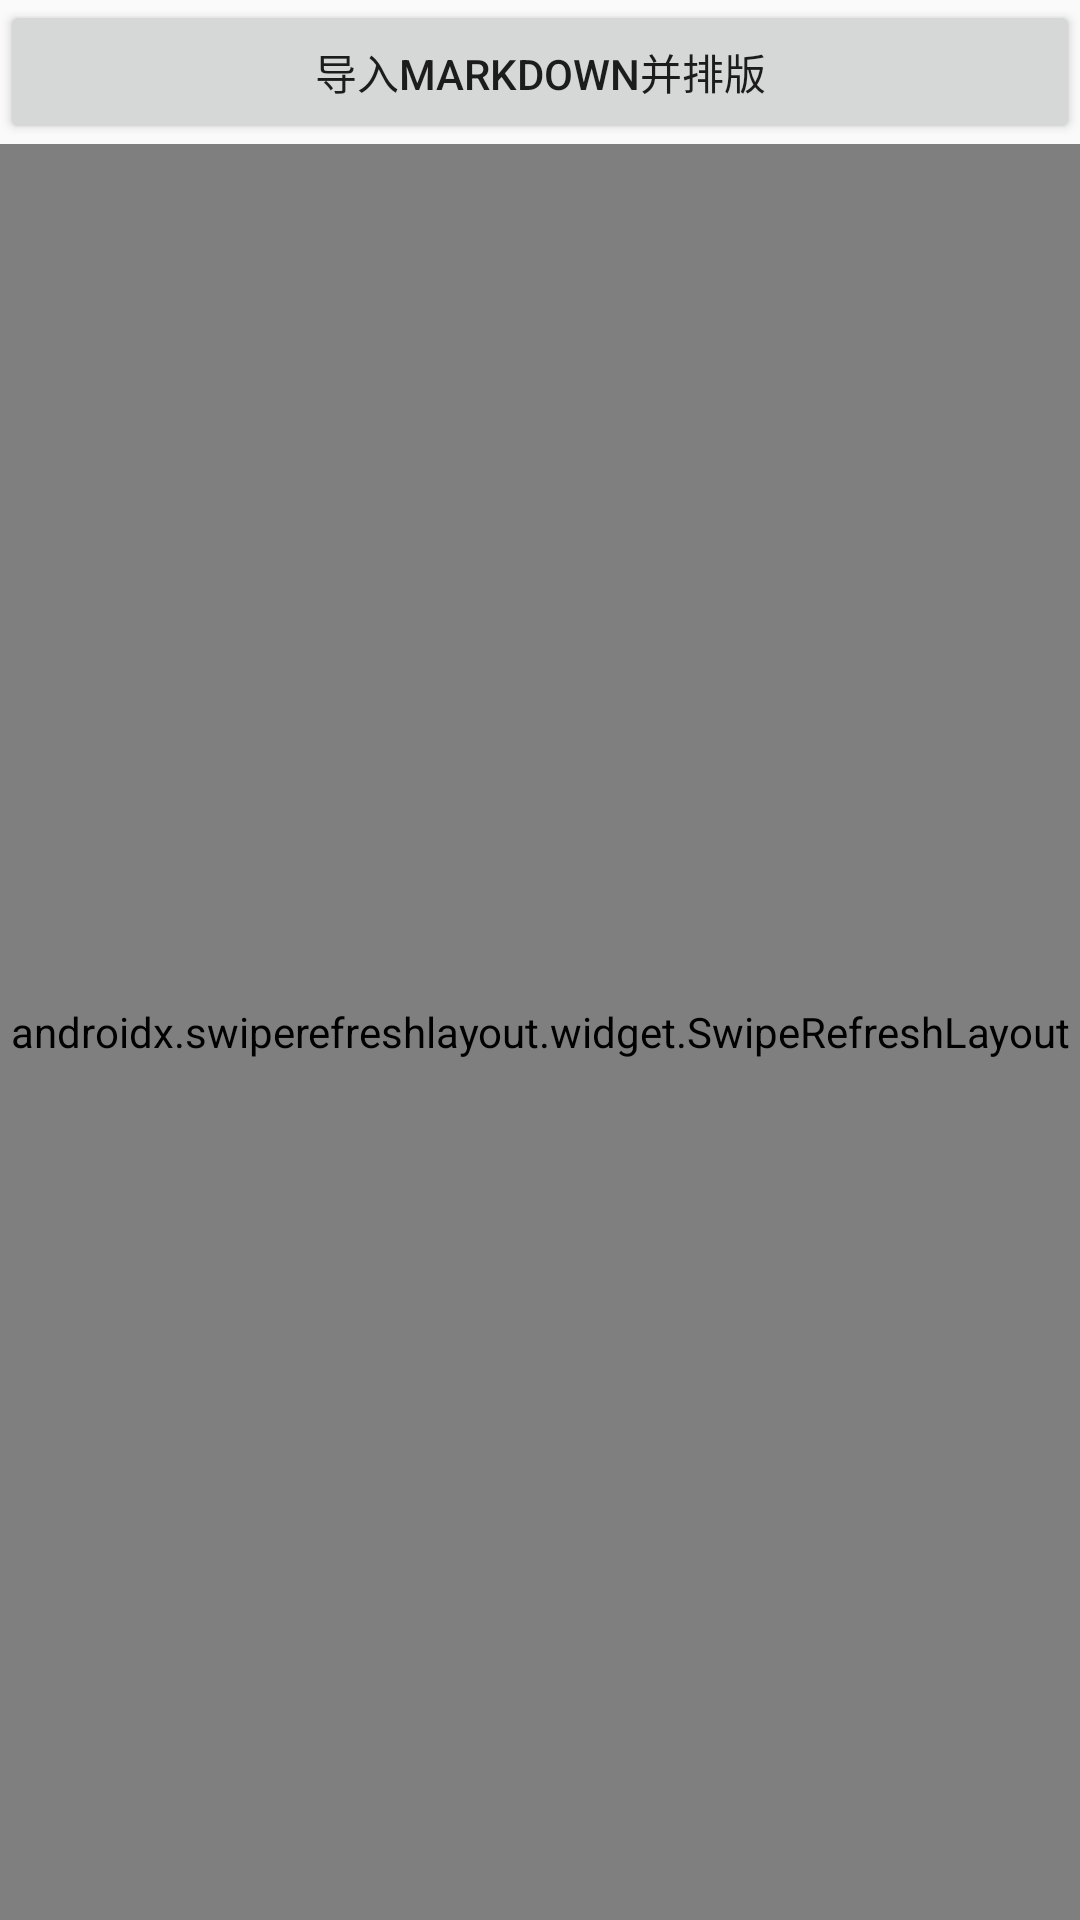

This screen was rendered from an Android layout file. Write that file and the resources it references.
<!-- AndroidManifest.xml: application theme Theme.MPAssistant -->
<!-- res/layout/activity_main.xml -->
<?xml version="1.0" encoding="utf-8"?>
<LinearLayout xmlns:android="http://schemas.android.com/apk/res/android"
    android:orientation="vertical"
    android:layout_width="match_parent"
    android:layout_height="match_parent">

    <Button
        android:id="@+id/btnOpenMarkdown"
        android:layout_width="match_parent"
        android:layout_height="wrap_content"
        android:text="导入Markdown并排版" />

    <androidx.swiperefreshlayout.widget.SwipeRefreshLayout
        android:id="@+id/swipeRefresh"
        android:layout_width="match_parent"
        android:layout_height="0dp"
        android:layout_weight="1">

        <WebView
            android:id="@+id/webView"
            android:layout_width="match_parent"
            android:layout_height="match_parent" />

    </androidx.swiperefreshlayout.widget.SwipeRefreshLayout>

</LinearLayout>
<!-- resources referenced by this layout -->
<resources>
  <style name="Theme.MPAssistant" parent="Theme.AppCompat.DayNight.NoActionBar" />
</resources>
